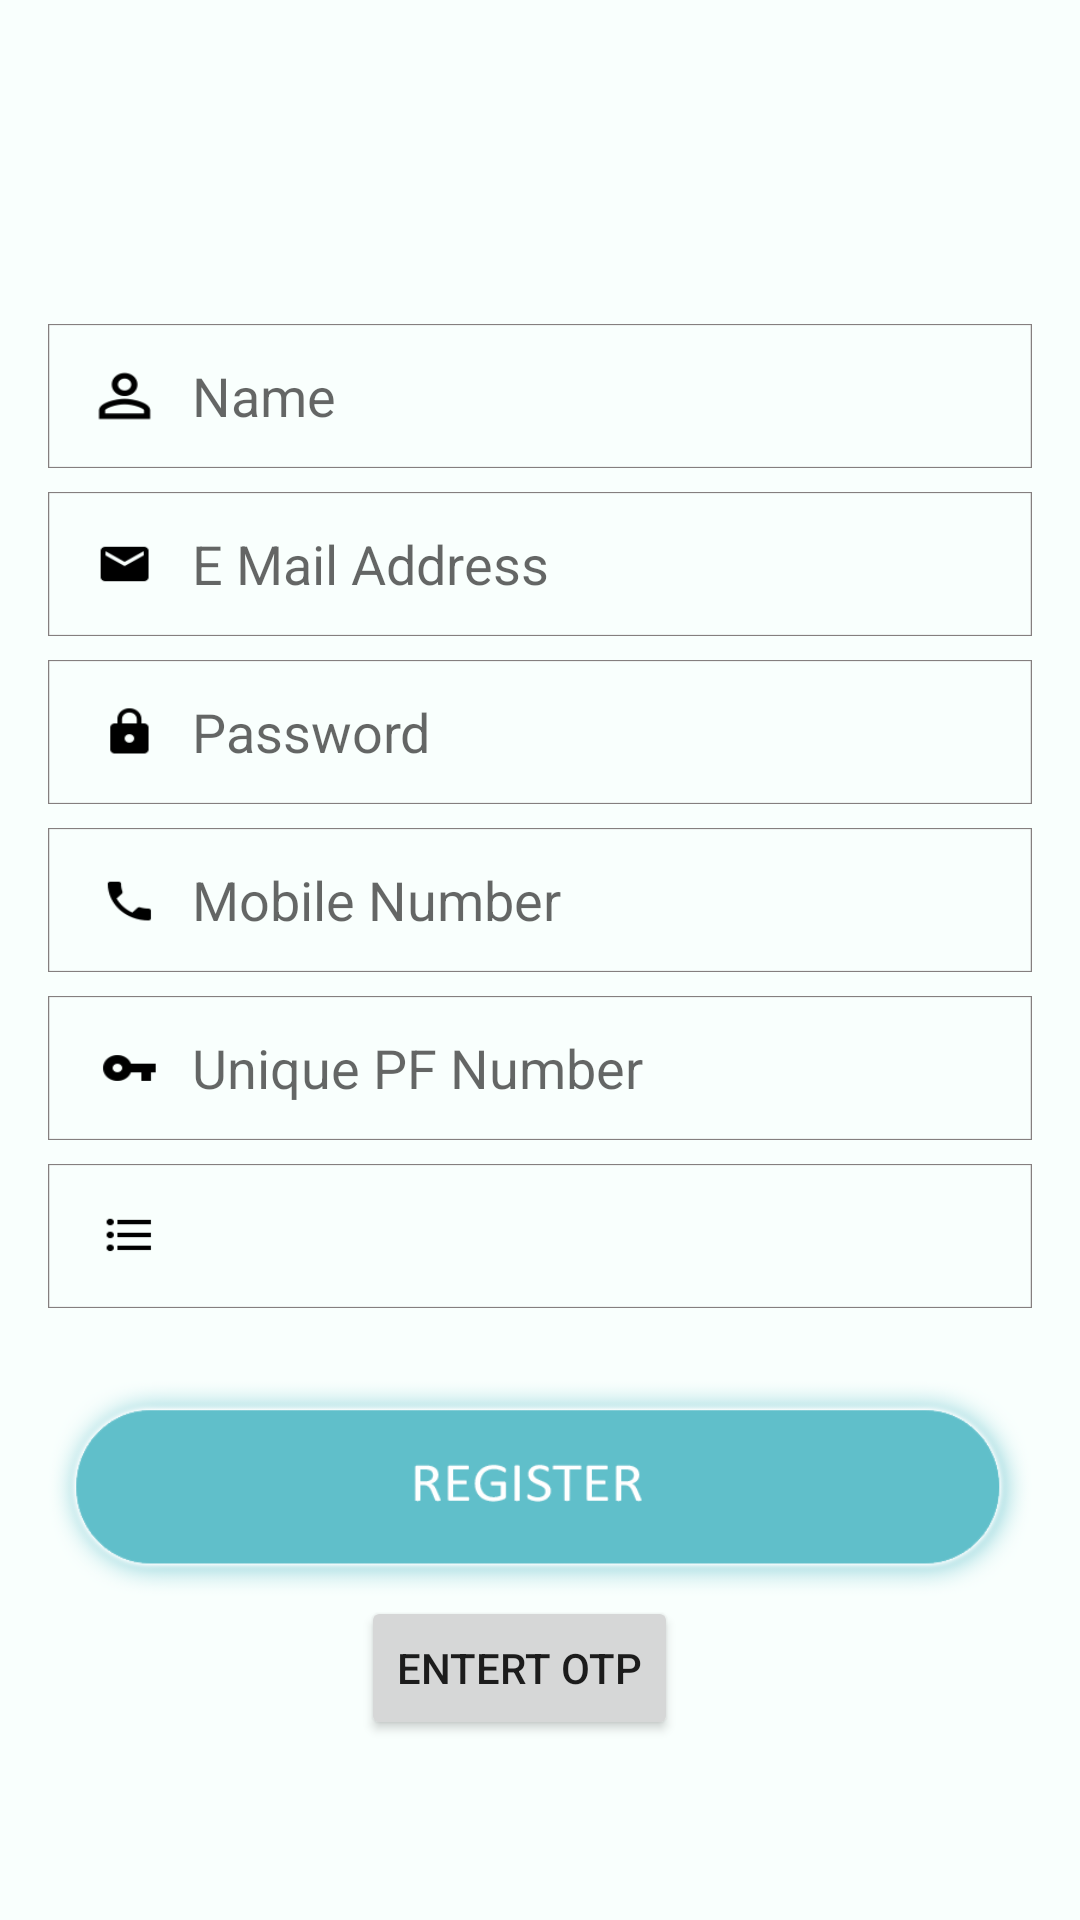

Here is an Android app screen rendered from its layout file. Give the layout XML and the strings, colors and styles it references.
<!-- AndroidManifest.xml: application theme AppTheme -->
<!-- res/layout/activity_registration.xml -->
<?xml version="1.0" encoding="utf-8"?>
<RelativeLayout
    xmlns:android="http://schemas.android.com/apk/res/android"
    xmlns:app="http://schemas.android.com/apk/res-auto"
    xmlns:tools="http://schemas.android.com/tools"
    android:id="@+id/activity_registration"
    android:layout_width="match_parent"
    android:layout_height="match_parent"
    android:background="#F9FFFD"
    android:orientation="vertical"
    android:padding="16dp"
    tools:context="com.example.akav.atom.RegistrationActivity">


    <LinearLayout
        android:layout_width="match_parent"
        android:layout_height="wrap_content"
        android:layout_centerInParent="true"
        android:orientation="vertical"
        android:id="@+id/linearLayout2">

            <EditText
                android:id="@+id/full_name"
                android:layout_width="match_parent"
                android:layout_height="48dp"
                android:paddingLeft="48dp"
                android:fontFamily="sans-serif"
                android:background="@drawable/id"
                android:layout_marginBottom="8dp"
                android:hint="Name" />


            <EditText
                android:id="@+id/email_address"
                android:layout_width="match_parent"
                android:layout_height="48dp"
                android:fontFamily="sans-serif"
                android:hint="E Mail Address"
                android:paddingLeft="48dp"
                android:layout_marginBottom="8dp"
                android:background="@drawable/email"
                android:inputType="textEmailAddress" />


        <EditText
                android:id="@+id/password"
                android:layout_width="match_parent"
                android:layout_height="48dp"
                android:fontFamily="sans-serif"
                android:hint="Password"
                android:paddingLeft="48dp"
                android:layout_marginBottom="8dp"
                android:background="@drawable/password"
                android:inputType="textPassword" />

        <EditText
            android:id="@+id/phone_number"
            android:layout_width="match_parent"
            android:layout_height="48dp"
            android:layout_marginBottom="8dp"
            android:background="@drawable/mobile"
            android:fontFamily="sans-serif"
            android:hint="Mobile Number"
            android:inputType="phone"
            android:paddingLeft="48dp" />

        <EditText
                android:id="@+id/pf_number"
                android:layout_width="match_parent"
                android:layout_height="48dp"
                android:fontFamily="sans-serif"
                android:paddingLeft="48dp"
                android:layout_marginBottom="8dp"
                android:background="@drawable/pfno"
                android:hint="Unique PF Number" />

        <Spinner
            android:id="@+id/category_spinner"
            android:layout_width="match_parent"
            android:layout_height="48dp"
            android:paddingLeft="48dp"
            android:layout_marginBottom="8dp"
            android:background="@drawable/shift"
            android:spinnerMode="dialog" />


        <Button
            android:id="@+id/qrcodebutton"
            android:layout_width="match_parent"
            android:layout_height="72dp"
            android:layout_marginTop="16dp"
            android:background="@drawable/register"
            android:textColor="#FFFFFF" />


    </LinearLayout>

    <Button
        android:id="@+id/enterotp"
        android:layout_width="wrap_content"
        android:layout_height="wrap_content"
        android:layout_alignParentEnd="true"
        android:layout_below="@+id/linearLayout2"
        android:layout_marginEnd="118dp"
        android:text="Entert otp" />

</RelativeLayout>
<!-- resources referenced by this layout -->
<resources>
  <!-- drawable email: png bitmap (drawable, 1785 bytes) -->
  <!-- drawable id: png bitmap (drawable, 2316 bytes) -->
  <!-- drawable mobile: png bitmap (drawable, 1956 bytes) -->
  <!-- drawable password: png bitmap (drawable, 1767 bytes) -->
  <!-- drawable pfno: png bitmap (drawable, 1766 bytes) -->
  <!-- drawable register: png bitmap (drawable, 20484 bytes) -->
  <!-- drawable shift: png bitmap (drawable, 1479 bytes) -->
  <style name="AppTheme" parent="Theme.AppCompat.Light.DarkActionBar">
          
          <item name="colorPrimary">@color/colorPrimary</item>
          <item name="colorPrimaryDark">@color/colorPrimaryDark</item>
          <item name="colorAccent">@color/colorAccent</item>
      </style>
  <color name="colorPrimary">#49A6A4</color>
  <color name="colorPrimaryDark">#4C787B</color>
  <color name="colorAccent">#43BFC7</color>
</resources>
